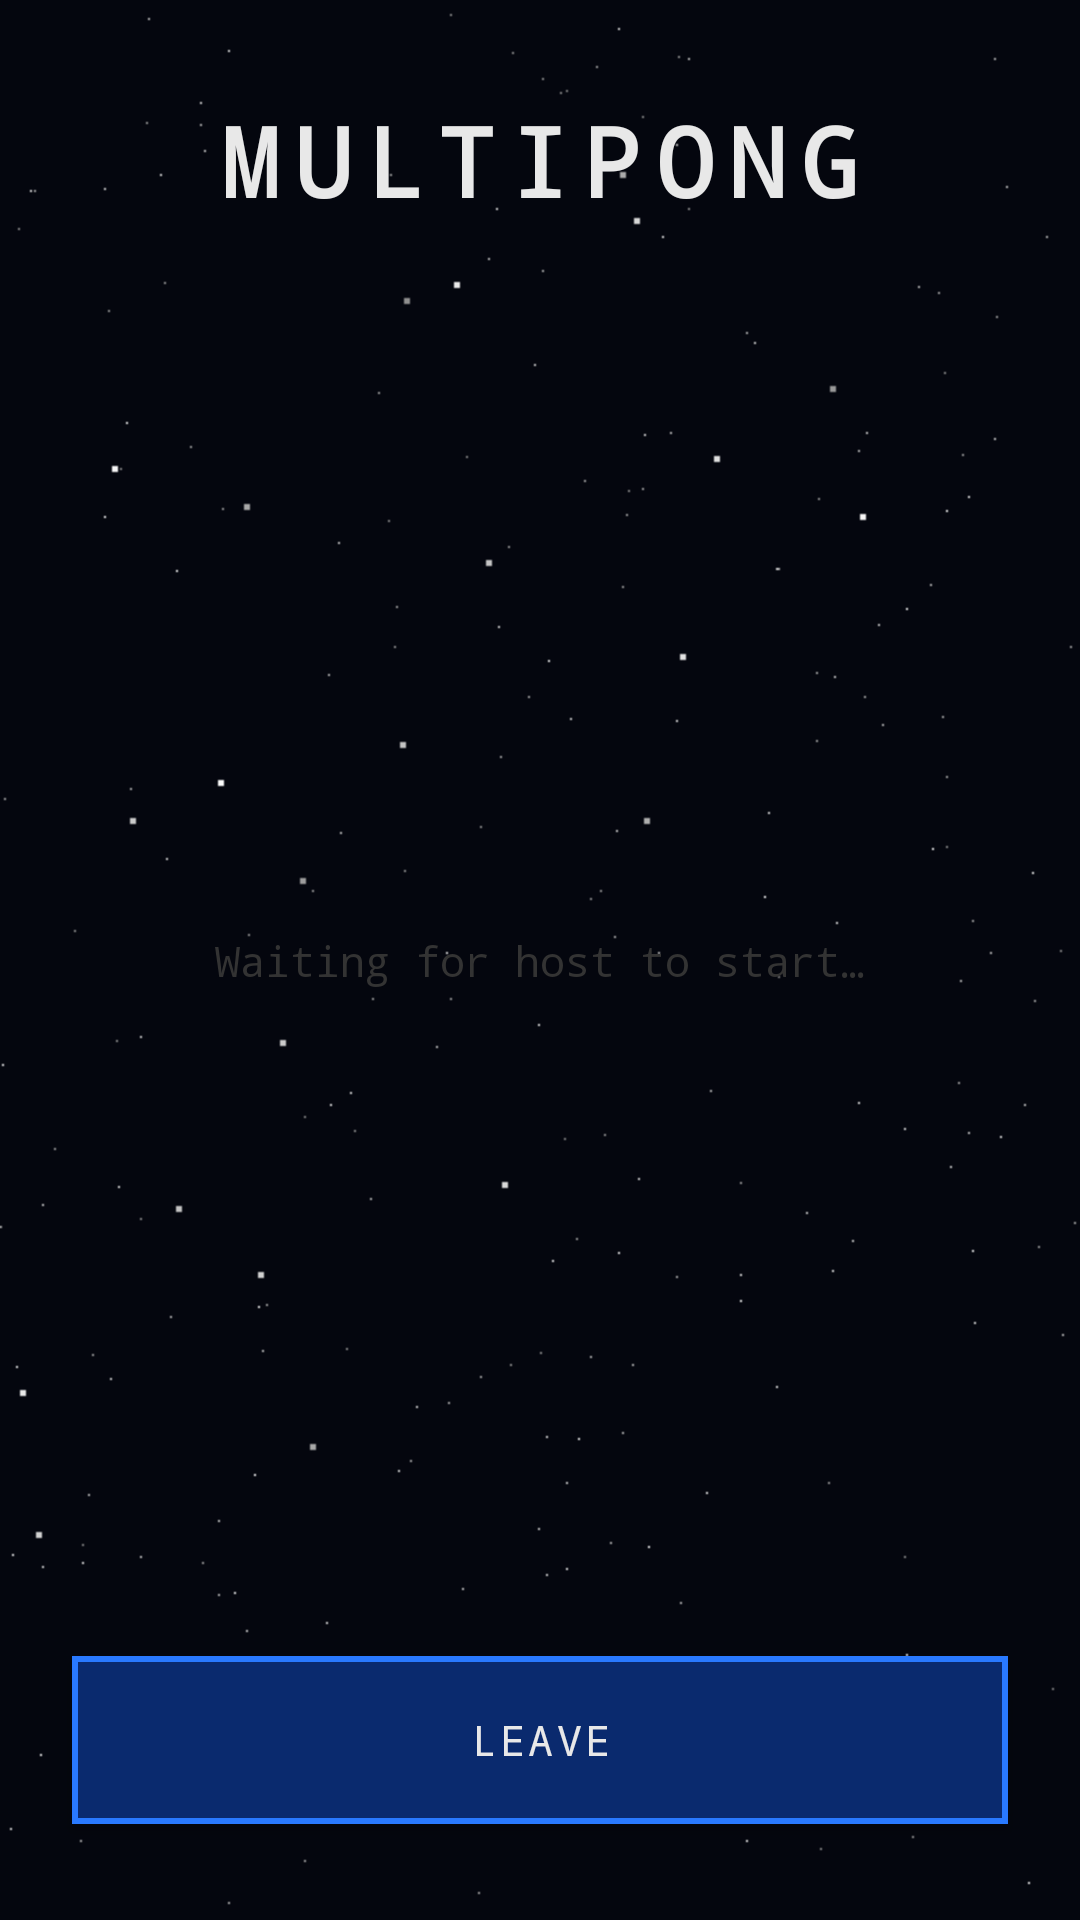

Android layout source for this screen:
<!-- AndroidManifest.xml: application theme AppTheme -->
<!-- res/layout/lobby_client.xml -->
<?xml version="1.0" encoding="utf-8"?>
<androidx.constraintlayout.widget.ConstraintLayout
    xmlns:android="http://schemas.android.com/apk/res/android"
    xmlns:app="http://schemas.android.com/apk/res-auto"
    android:layout_width="match_parent"
    android:layout_height="match_parent"
    android:background="@drawable/background_game">

    <TextView
        android:id="@+id/lobby_client_title"
        android:layout_width="wrap_content"
        android:layout_height="wrap_content"
        android:layout_marginTop="32dp"
        android:fontFamily="monospace"
        android:letterSpacing="0.15"
        android:text="@string/lobby_title"
        android:textColor="@color/pixel_white"
        android:textSize="32sp"
        android:textStyle="bold"
        app:layout_constraintEnd_toEndOf="parent"
        app:layout_constraintStart_toStartOf="parent"
        app:layout_constraintTop_toTopOf="parent" />

    <TextView
        android:id="@+id/lobby_client_waiting"
        android:layout_width="wrap_content"
        android:layout_height="wrap_content"
        android:text="@string/lobby_waiting"
        android:textColor="@color/border_grey"
        android:textSize="14sp"
        app:layout_constraintBottom_toBottomOf="parent"
        app:layout_constraintEnd_toEndOf="parent"
        app:layout_constraintStart_toStartOf="parent"
        app:layout_constraintTop_toTopOf="parent" />

    <Button
        android:id="@+id/lobby_client_btn_leave"
        android:layout_width="0dp"
        android:layout_height="56dp"
        android:layout_marginStart="24dp"
        android:layout_marginEnd="24dp"
        android:layout_marginBottom="32dp"
        android:text="@string/btn_leave"
        app:layout_constraintBottom_toBottomOf="parent"
        app:layout_constraintEnd_toEndOf="parent"
        app:layout_constraintStart_toStartOf="parent" />

</androidx.constraintlayout.widget.ConstraintLayout>
<!-- resources referenced by this layout -->
<resources>
  <color name="border_grey">#333333</color>
  <color name="pixel_white">#E8E8E8</color>
  <!-- drawable background_game: png bitmap (drawable, 5581 bytes) -->
  <string name="btn_leave">LEAVE</string>
  <string name="lobby_title">MULTIPONG</string>
  <string name="lobby_waiting">Waiting for host to start…</string>
  <style name="AppTheme" parent="Theme.AppCompat.NoActionBar">
          <item name="colorPrimary">@color/neon_cyan</item>
          <item name="colorPrimaryDark">@color/bg_black</item>
          <item name="colorAccent">@color/neon_magenta</item>
          <item name="android:windowBackground">@color/bg_black</item>
          <item name="android:textColor">@color/pixel_white</item>
          <item name="android:fontFamily">monospace</item>
          <item name="buttonStyle">@style/RetroButton</item>
      </style>
  <color name="neon_cyan">#00F5FF</color>
  <color name="bg_black">#0A0A0A</color>
  <color name="neon_magenta">#FF00AA</color>
  <style name="RetroButton" parent="Widget.AppCompat.Button">
          <item name="android:fontFamily">monospace</item>
          <item name="android:textColor">@color/pixel_white</item>
          <item name="android:textAllCaps">true</item>
          <item name="android:letterSpacing">0.08</item>
          <item name="android:background">@drawable/btn_retro</item>
          <item name="android:paddingStart">20dp</item>
          <item name="android:paddingEnd">20dp</item>
          <item name="android:paddingTop">12dp</item>
          <item name="android:paddingBottom">12dp</item>
      </style>
  <!-- drawable btn_retro (drawable) -->
  <?xml version="1.0" encoding="utf-8"?>
  <selector xmlns:android="http://schemas.android.com/apk/res/android">
  
      
      <item android:state_pressed="true">
          <shape>
              <solid android:color="@color/space_blue_border" />
              <stroke android:width="2dp" android:color="@color/space_blue_border" />
          </shape>
      </item>
  
      
      <item android:state_focused="true">
          <shape>
              <solid android:color="@color/space_blue_fill" />
              <stroke android:width="2dp" android:color="@color/space_blue_border" />
          </shape>
      </item>
  
      
      <item>
          <shape>
              <solid android:color="@color/space_blue_fill" />
              <stroke android:width="2dp" android:color="@color/space_blue_border" />
          </shape>
      </item>
  
  </selector>
  <color name="space_blue_border">#2979FF</color>
  <color name="space_blue_fill">#0A2A6E</color>
</resources>
